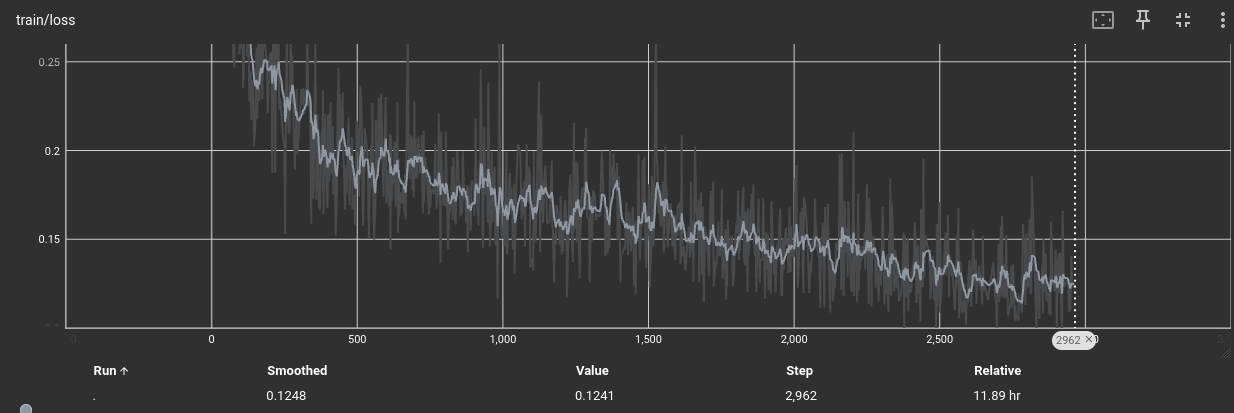

Source data for this figure (header and first rows):
Wall time, Step, Value
1713687050, 0, 1.269
1713687108, 4, 0.5256
1713687138, 6, 0.5289
1713687165, 8, 0.4546
1713687311, 18, 0.4616
1713687341, 20, 0.4254
1713687370, 22, 0.3686
1713687460, 28, 0.3736
1713687487, 30, 0.3377
1713687517, 32, 0.3647
1713687574, 36, 0.3353
1713687603, 38, 0.361
1713687633, 40, 0.3096
1713687688, 44, 0.3923
1713687716, 46, 0.3554
1713687801, 52, 0.3185
1713687830, 54, 0.3372
1713687859, 56, 0.317
1713687887, 58, 0.2784
1713687916, 60, 0.3039
1713688001, 66, 0.337
1713688030, 68, 0.3064
1713688090, 72, 0.3344
1713688118, 74, 0.2509
1713688148, 76, 0.2695
1713688175, 78, 0.2468
1713688204, 80, 0.2878
1713688404, 94, 0.3003
1713688432, 96, 0.2541
1713688460, 98, 0.3093
1713688488, 100, 0.3563
1713688515, 102, 0.2805
1713688544, 104, 0.2573
1713688572, 106, 0.29
1713688603, 108, 0.235
1713688632, 110, 0.2424
1713688690, 114, 0.287
1713688774, 120, 0.2873
1713688803, 122, 0.253
1713688832, 124, 0.3035
1713688862, 126, 0.2655
1713688917, 130, 0.2276
1713688945, 132, 0.2398
1713688973, 134, 0.2447
1713689000, 136, 0.217
1713689059, 140, 0.2395
1713689086, 142, 0.2343
1713689144, 146, 0.2025
1713689200, 150, 0.2157
1713689258, 154, 0.2578
1713689285, 156, 0.2176
1713689314, 158, 0.2271
1713689343, 160, 0.2614
1713689400, 164, 0.228
1713689428, 166, 0.2701
1713689485, 170, 0.265
1713689514, 172, 0.2465
1713689546, 174, 0.229
1713689602, 178, 0.2698
1713689630, 180, 0.2661
... 940 more rows
